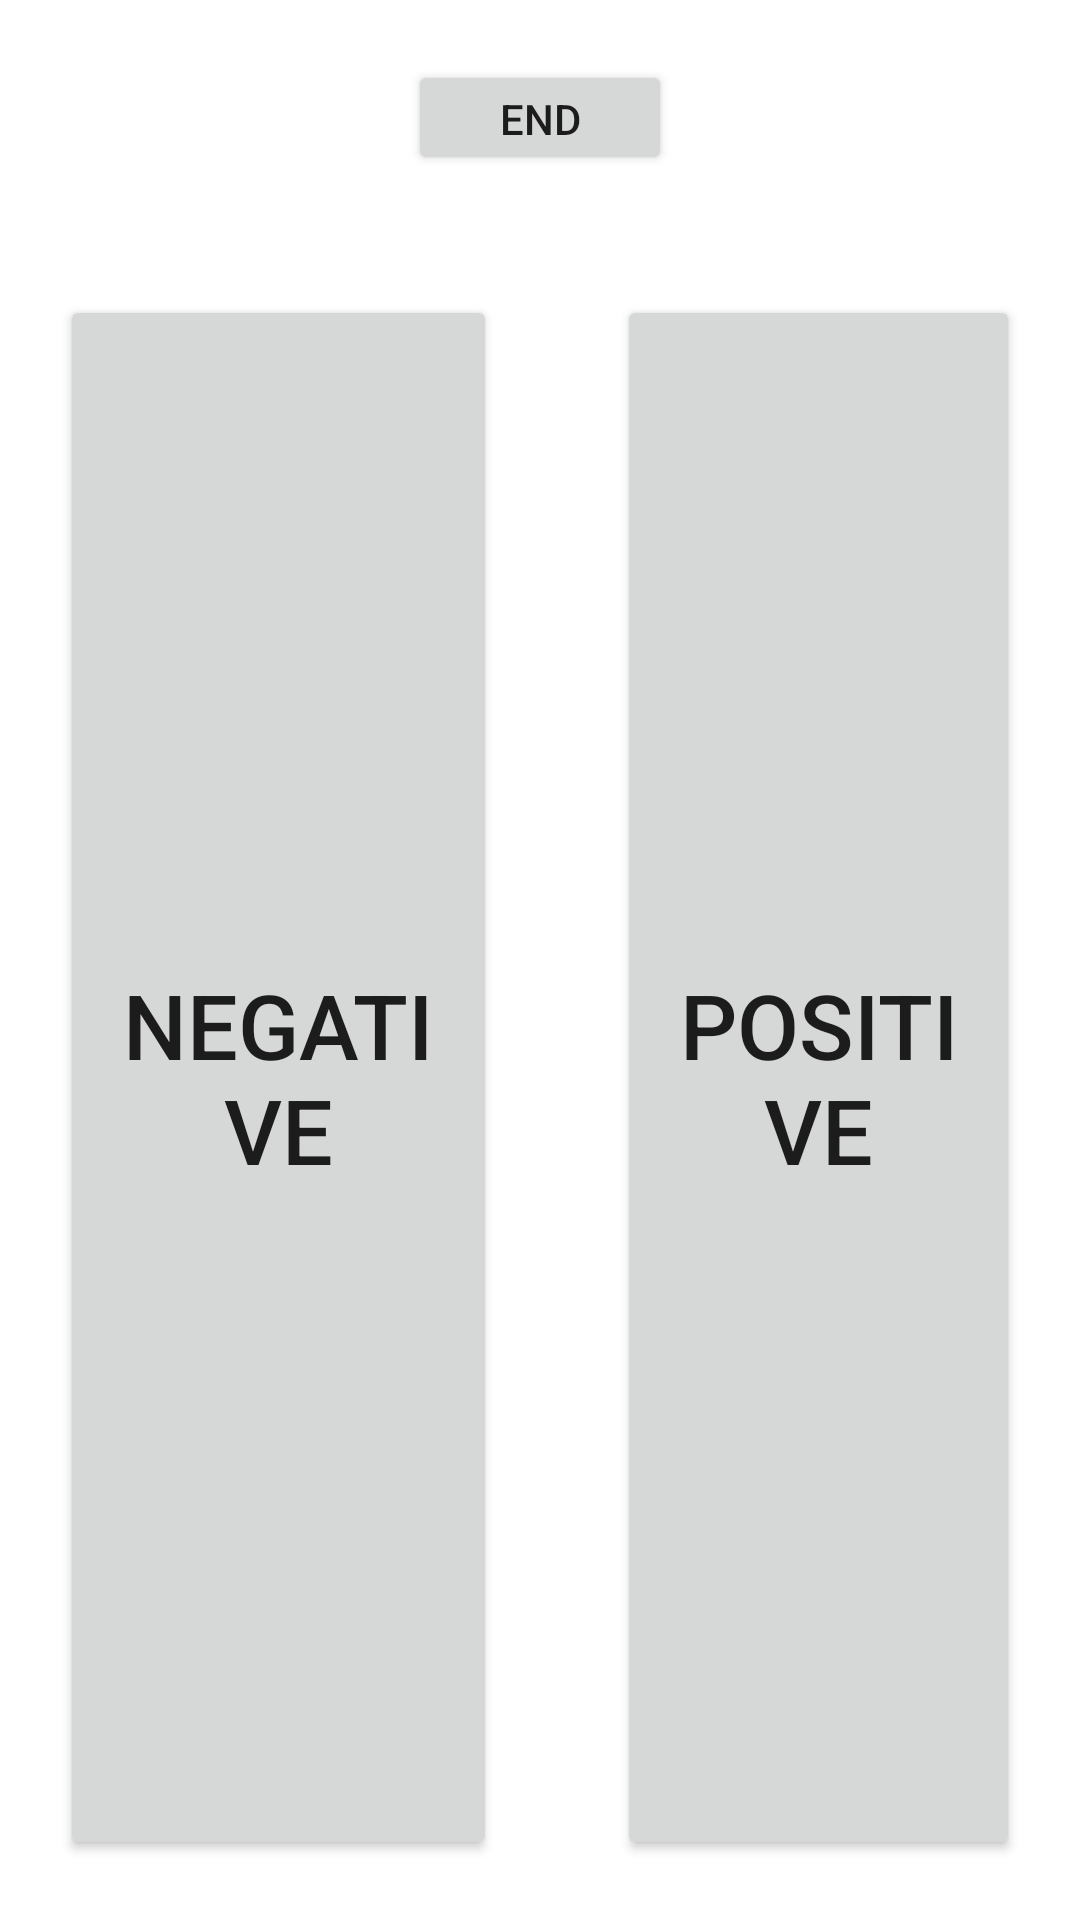

Here is an Android app screen rendered from its layout file. Give the layout XML and the strings, colors and styles it references.
<!-- AndroidManifest.xml: application theme Theme.PosNegRating -->
<!-- res/layout/activity_rating.xml -->
<?xml version="1.0" encoding="utf-8"?>
<LinearLayout xmlns:android="http://schemas.android.com/apk/res/android"
    xmlns:app="http://schemas.android.com/apk/res-auto"
    xmlns:tools="http://schemas.android.com/tools"
    android:layout_width="match_parent"
    android:layout_height="match_parent"
    android:orientation="vertical"
    tools:context=".RatingActivity">

    <Button
        android:id="@+id/btnEnd"
        android:layout_width="wrap_content"
        android:layout_height="wrap_content"
        android:layout_weight="1"
        android:layout_gravity="center_horizontal"
        android:layout_margin="20dp"
        android:text="End" />

    <LinearLayout
        android:layout_width="match_parent"
        android:layout_height="match_parent"
        android:layout_weight="8"
        android:orientation="horizontal">

        <Button
            android:id="@+id/btnNegative"
            android:layout_width="wrap_content"
            android:layout_height="match_parent"
            android:layout_gravity="center"
            android:layout_margin="20dp"
            android:layout_weight="1"
            android:text="Negative"
            android:textSize="30sp"/>

        <Button
            android:id="@+id/btnPositive"
            android:layout_width="wrap_content"
            android:layout_height="match_parent"
            android:layout_gravity="center"
            android:layout_margin="20dp"
            android:layout_weight="1"
            android:text="Positive"
            android:textSize="30sp"/>
    </LinearLayout>

</LinearLayout>
<!-- resources referenced by this layout -->
<resources>
  <style name="Theme.PosNegRating" parent="Theme.MaterialComponents.DayNight.DarkActionBar">
          
          <item name="colorPrimary">@color/purple_500</item>
          <item name="colorPrimaryVariant">@color/purple_700</item>
          <item name="colorOnPrimary">@color/white</item>
          
          <item name="colorSecondary">@color/teal_200</item>
          <item name="colorSecondaryVariant">@color/teal_700</item>
          <item name="colorOnSecondary">@color/black</item>
          
          <item name="android:statusBarColor" tools:targetApi="l">?attr/colorPrimaryVariant</item>
          
      </style>
  <!-- not gathered from this repository: default colours our renderer supplied (Android Studio template values) -->
  <color name="purple_500">#FF6200EE</color>
  <color name="purple_700">#FF3700B3</color>
  <color name="teal_200">#FF03DAC5</color>
  <color name="teal_700">#FF018786</color>
  <color name="black">#FF000000</color>
  <color name="white">#FFFFFFFF</color>
</resources>
